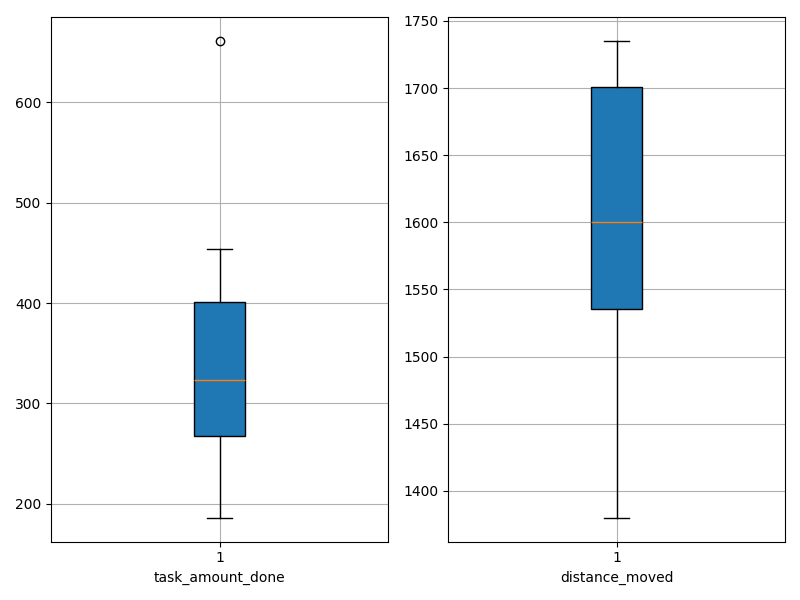

The table this chart was drawn from, first rows:
agent_id, task_amount_done, distance_moved
0, 260.0, 1607
1, 405.0, 1593
2, 186.0, 1728
3, 233.0, 1735
4, 344.0, 1562
5, 391.0, 1526
6, 303.0, 1726
7, 454.0, 1499
8, 288.0, 1627
9, 661.0, 1380
